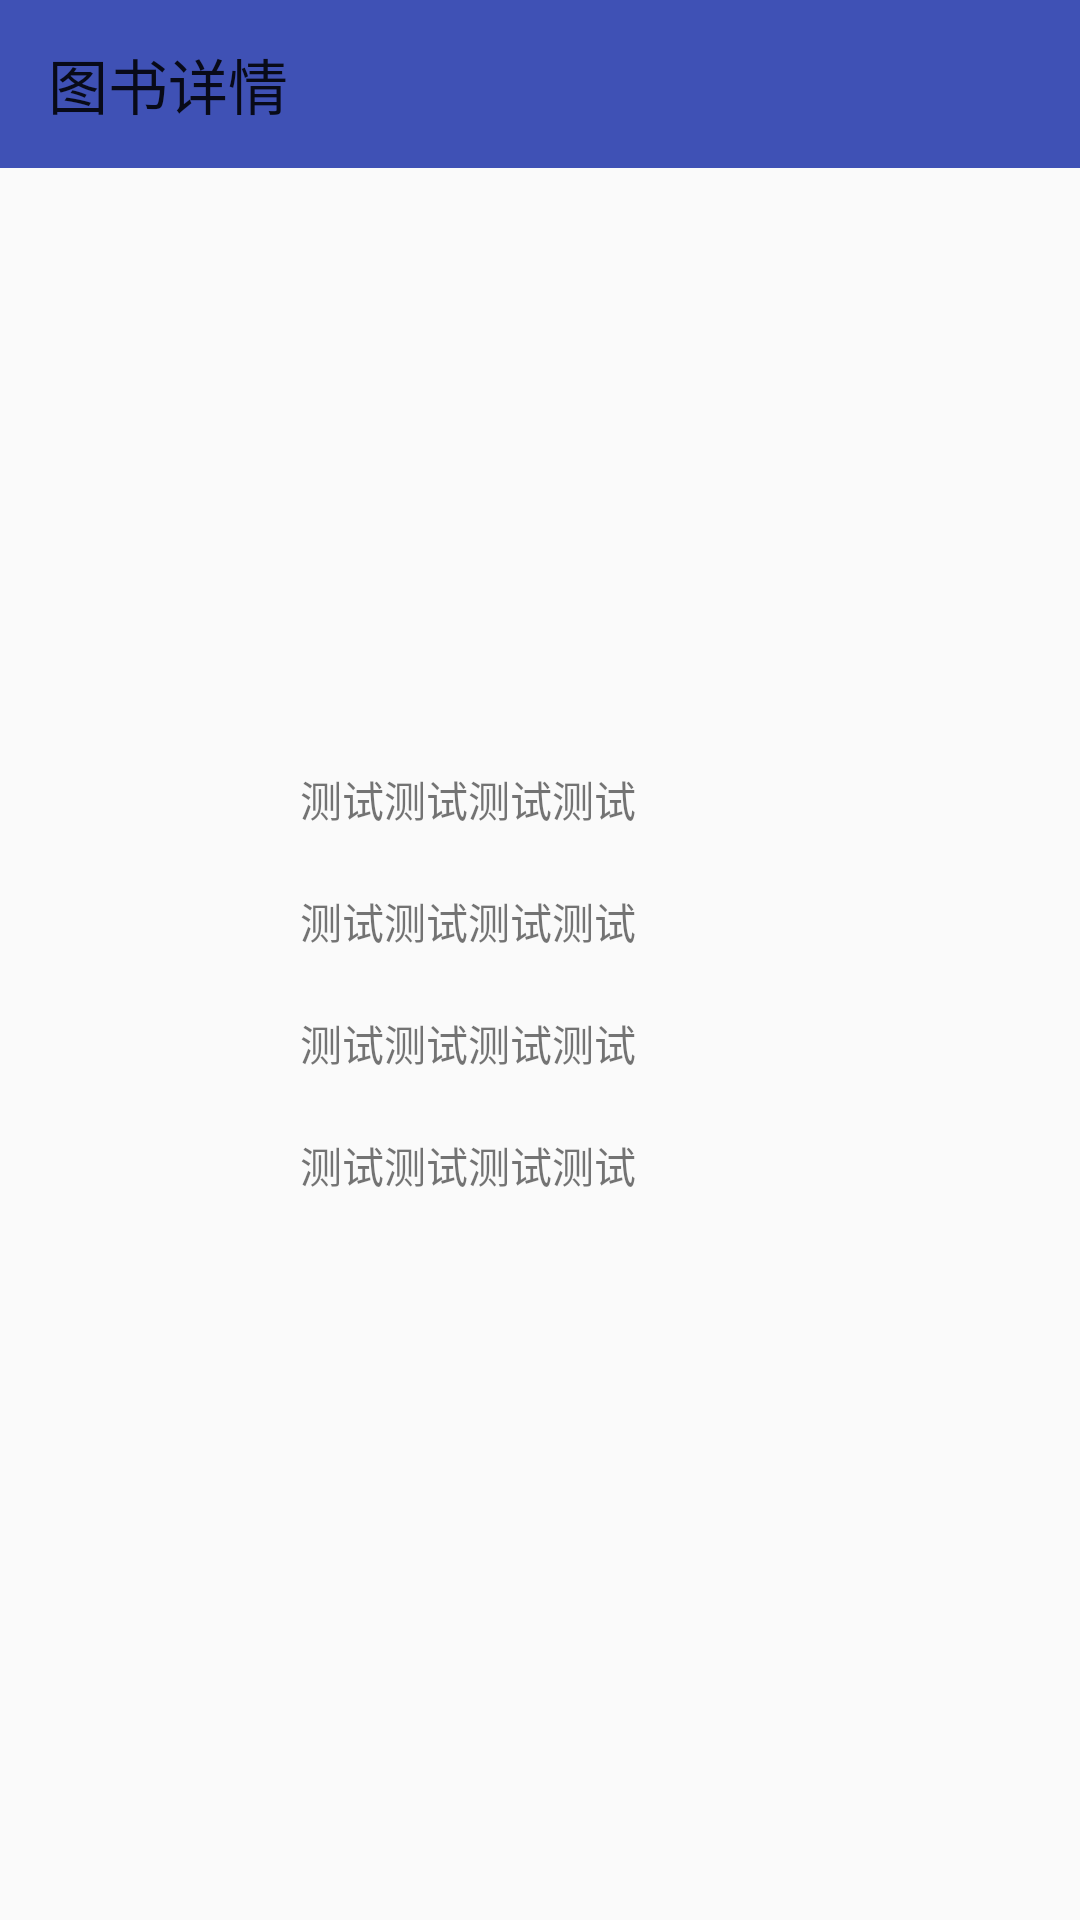

This screen was rendered from an Android layout file. Write that file and the resources it references.
<!-- AndroidManifest.xml: application theme AppTheme -->
<!-- res/layout/activity_book_details2.xml -->
<?xml version="1.0" encoding="utf-8"?>
<android.support.constraint.ConstraintLayout xmlns:android="http://schemas.android.com/apk/res/android"
    xmlns:app="http://schemas.android.com/apk/res-auto"
    xmlns:tools="http://schemas.android.com/tools"
    android:layout_width="match_parent"
    android:layout_height="match_parent"
    android:background="@drawable/blue"
    tools:context=".BookDetailsActivity">

    <LinearLayout
        android:layout_width="match_parent"
        android:layout_height="match_parent"
        android:orientation="vertical">

        <android.support.v7.widget.Toolbar
            android:id="@+id/toolbar"
            android:layout_width="match_parent"
            android:layout_height="wrap_content"
            android:background="?attr/colorPrimary"
            android:minHeight="?attr/actionBarSize"
            android:theme="?attr/actionBarTheme"
            app:layout_constraintEnd_toEndOf="parent"
            app:layout_constraintStart_toStartOf="parent"
            app:layout_constraintTop_toTopOf="parent"
            app:title="图书详情" />

        <LinearLayout
            android:id="@+id/linearLayout"
            android:layout_width="match_parent"
            android:layout_height="match_parent"
            android:paddingTop="30dp"
            android:orientation="vertical">

            <ImageView
                android:id="@+id/bookImage"
                android:layout_width="120dp"
                android:layout_height="160dp"
                android:layout_gravity="center"
                android:contentDescription="@string/bookImage" />

            <TextView
                android:id="@+id/bookname"
                android:layout_width="match_parent"
                android:layout_height="wrap_content"
                android:layout_gravity="center"
                android:layout_marginBottom="20dp"
                android:layout_marginTop="10dp"
                android:paddingEnd="100dp"
                android:paddingStart="100dp"
                android:text="@string/textViewDefault" />

            <TextView
                android:id="@+id/bookType"
                android:layout_width="match_parent"
                android:layout_height="wrap_content"
                android:layout_marginBottom="20dp"
                android:paddingEnd="100dp"
                android:paddingStart="100dp"
                android:text="@string/textViewDefault" />

            <TextView
                android:id="@+id/author"
                android:layout_width="match_parent"
                android:layout_height="wrap_content"
                android:layout_marginBottom="20dp"
                android:paddingEnd="100dp"
                android:paddingStart="100dp"
                android:text="@string/textViewDefault" />

            <TextView
                android:id="@+id/publishOrgName"
                android:layout_width="match_parent"
                android:layout_height="wrap_content"
                android:layout_marginBottom="20dp"
                android:paddingEnd="100dp"
                android:paddingStart="100dp"
                android:text="@string/textViewDefault" />

            <TextView
                android:id="@+id/pingjia"
                android:layout_width="match_parent"
                android:layout_height="wrap_content"
                android:layout_marginBottom="20dp"
                android:paddingEnd="100dp"
                android:paddingStart="100dp"
                android:text="@string/textViewDefault"
                android:visibility="gone" />
        </LinearLayout>

    </LinearLayout>

</android.support.constraint.ConstraintLayout>
<!-- resources referenced by this layout -->
<resources>
  <string name="bookImage">图书图片</string>
  <string name="textViewDefault">测试测试测试测试</string>
  <style name="AppTheme" parent="Theme.AppCompat.Light.NoActionBar">
          
          <item name="colorPrimary">@color/colorPrimary</item>
          <item name="colorPrimaryDark">@color/colorPrimaryDark</item>
          <item name="colorAccent">@color/colorAccent</item>
      </style>
  <color name="colorPrimary">#3F51B5</color>
  <color name="colorPrimaryDark">#303F9F</color>
  <color name="colorAccent">#3F51B5</color>
</resources>
